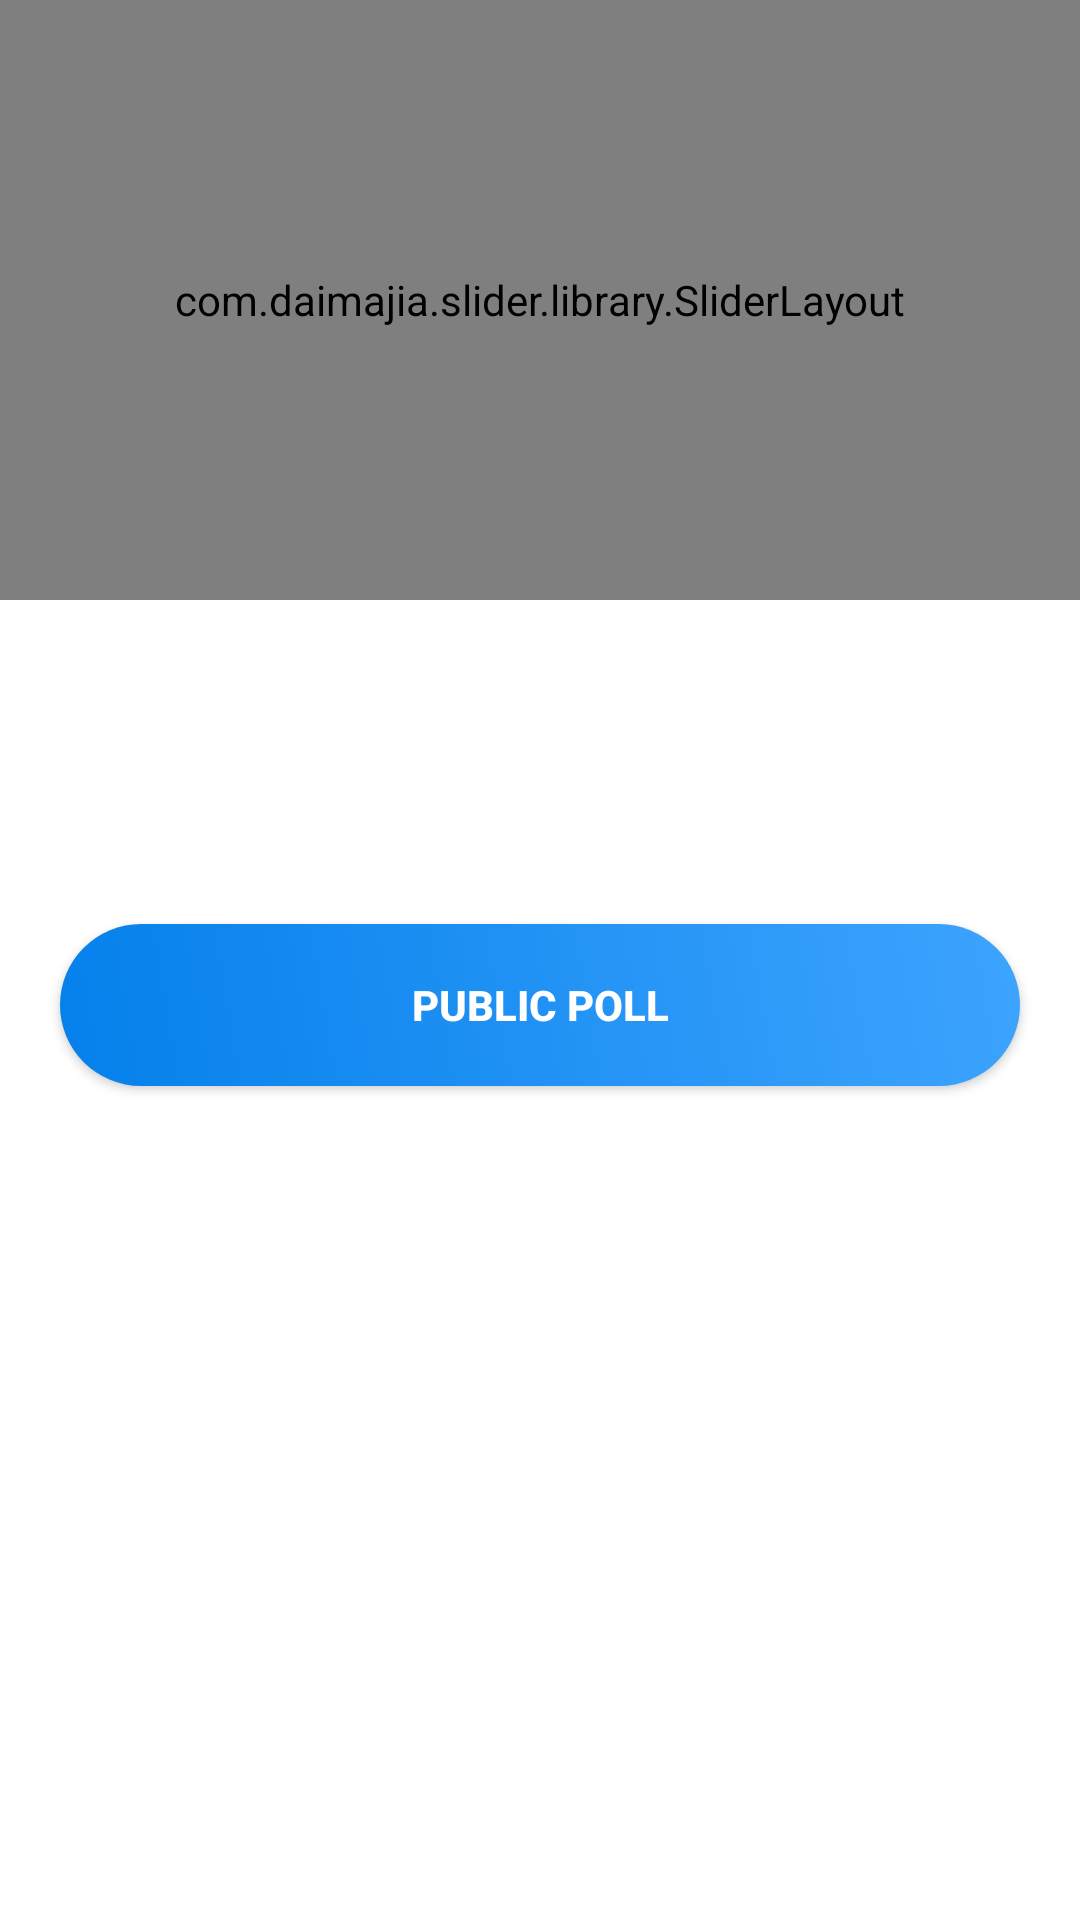

The Android layout XML behind this screen, and the referenced resources:
<!-- AndroidManifest.xml: application theme AppTheme -->
<!-- res/layout/fragment_home.xml -->
<?xml version="1.0" encoding="utf-8"?>
<LinearLayout xmlns:android="http://schemas.android.com/apk/res/android"
    android:layout_width="match_parent"
    android:layout_height="match_parent"
    android:background="@color/white"
    android:orientation="vertical">

    <com.daimajia.slider.library.SliderLayout
        android:id="@+id/sliderLayout_fragamenthome"
        android:layout_width="match_parent"
        android:layout_height="200dp" />

    <LinearLayout
        android:layout_width="match_parent"
        android:layout_height="wrap_content"
        android:layout_margin="20dp"
        android:orientation="horizontal"
        android:weightSum="3">

        <Button
            android:id="@+id/chatbtnfragmenthome"
            style="@style/loginButton"
            android:layout_width="0dp"
            android:layout_height="wrap_content"
            android:layout_weight="1"
            android:text="chat" />

        <Button
            android:id="@+id/infobtnfragmenthome"
            style="@style/loginButton"
            android:layout_width="0dp"
            android:layout_height="wrap_content"
            android:layout_weight="1"
            android:text="Info" />

        <Button
            android:id="@+id/advertisebtnfragmenthome"
            style="@style/loginButton"
            android:layout_width="0dp"
            android:layout_height="wrap_content"
            android:layout_weight="1"
            android:text="advertise" />


    </LinearLayout>

    <Button
        android:id="@+id/publicpollfragmenthome"
        style="@style/loginButtonBlue"
        android:layout_width="match_parent"
        android:layout_height="wrap_content"
        android:layout_margin="20dp"
        android:text="public poll" />

</LinearLayout>
<!-- resources referenced by this layout -->
<resources>
  <color name="white">#ffffff</color>
  <style name="loginButton" parent="viewParent">
          <item name="android:background">@drawable/login_button_bk</item>
          <item name="android:textColor">@color/whiteTextColor</item>
          <item name="android:textStyle">bold</item>
      </style>
  <style name="loginButtonBlue" parent="viewParent">
          <item name="android:background">@drawable/login_button_blue_bk</item>
          <item name="android:textColor">@color/whiteTextColor</item>
          <item name="android:textStyle">bold</item>
      </style>
  <style name="AppTheme" parent="Theme.AppCompat.Light.NoActionBar">
          
          <item name="colorPrimary">@color/colorPrimary</item>
          <item name="colorPrimaryDark">@color/colorPrimaryDark</item>
          <item name="colorAccent">@color/colorAccent</item>
      </style>
  <style name="viewParent">
          <item name="android:layout_width">wrap_content</item>
          <item name="android:layout_height">wrap_content</item>
      </style>
  <color name="whiteTextColor">#fff</color>
  <!-- drawable login_button_blue_bk (drawable) -->
  <?xml version="1.0" encoding="utf-8"?>
  <shape xmlns:android="http://schemas.android.com/apk/res/android"
      android:shape="rectangle">
      <corners android:radius="27dp" />
      <gradient
          android:angle="45"
          android:centerX="35%"
          android:endColor="@color/skyBlue"
          android:startColor="@color/darkSkyBlue"
          android:type="linear" />
      <size
          android:width="150dp"
          android:height="54dp" />
  </shape>
  <color name="colorPrimary">#3da4fe</color>
  <color name="colorPrimaryDark">#2352CC</color>
  <color name="colorAccent">#00A5FF</color>
  <color name="skyBlue">#3da4fe</color>
  <color name="darkSkyBlue">#0580eb</color>
</resources>
